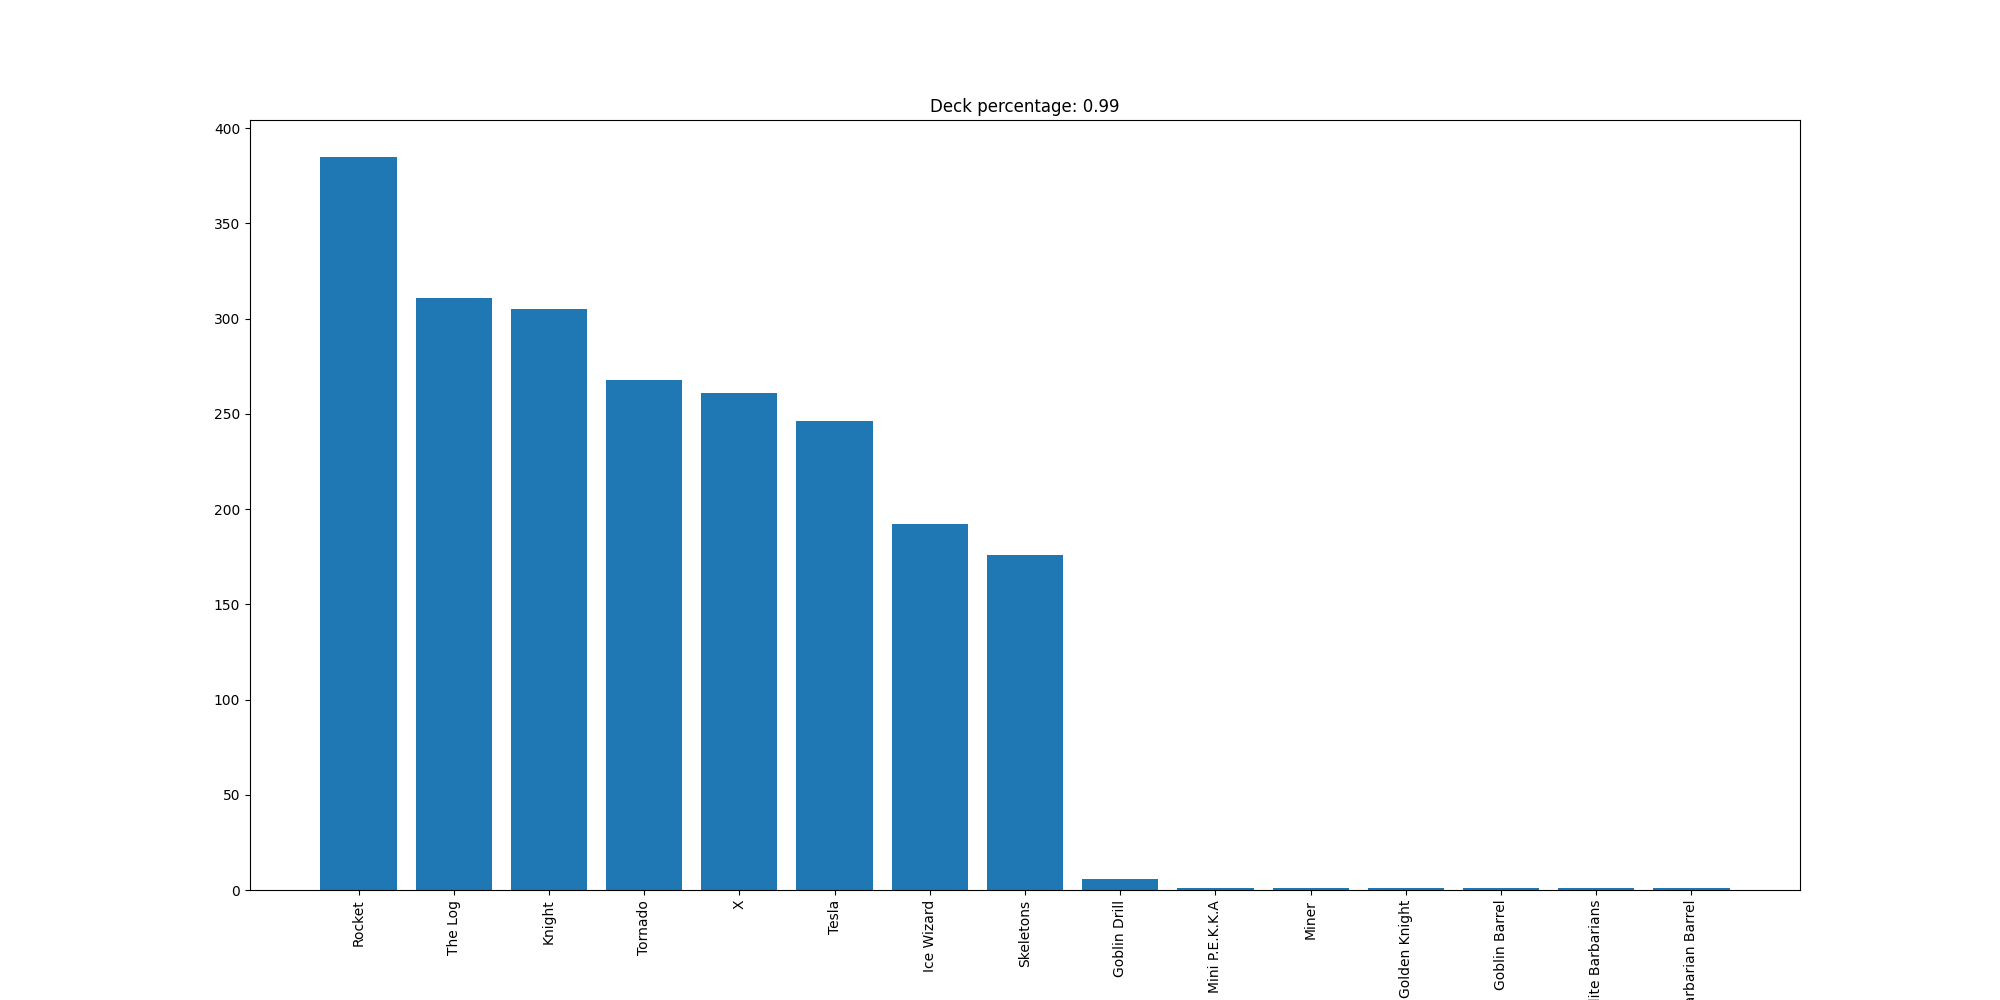

The file beside this chart, header and first rows:
Rocket, 385
The Log, 311
Knight, 305
Tornado, 268
X, 261
Tesla, 246
Ice Wizard, 192
Skeletons, 176
Goblin Drill, 6
Mini P.E.K.K.A, 1
Miner, 1
Golden Knight, 1
Goblin Barrel, 1
Elite Barbarians, 1
Barbarian Barrel, 1
